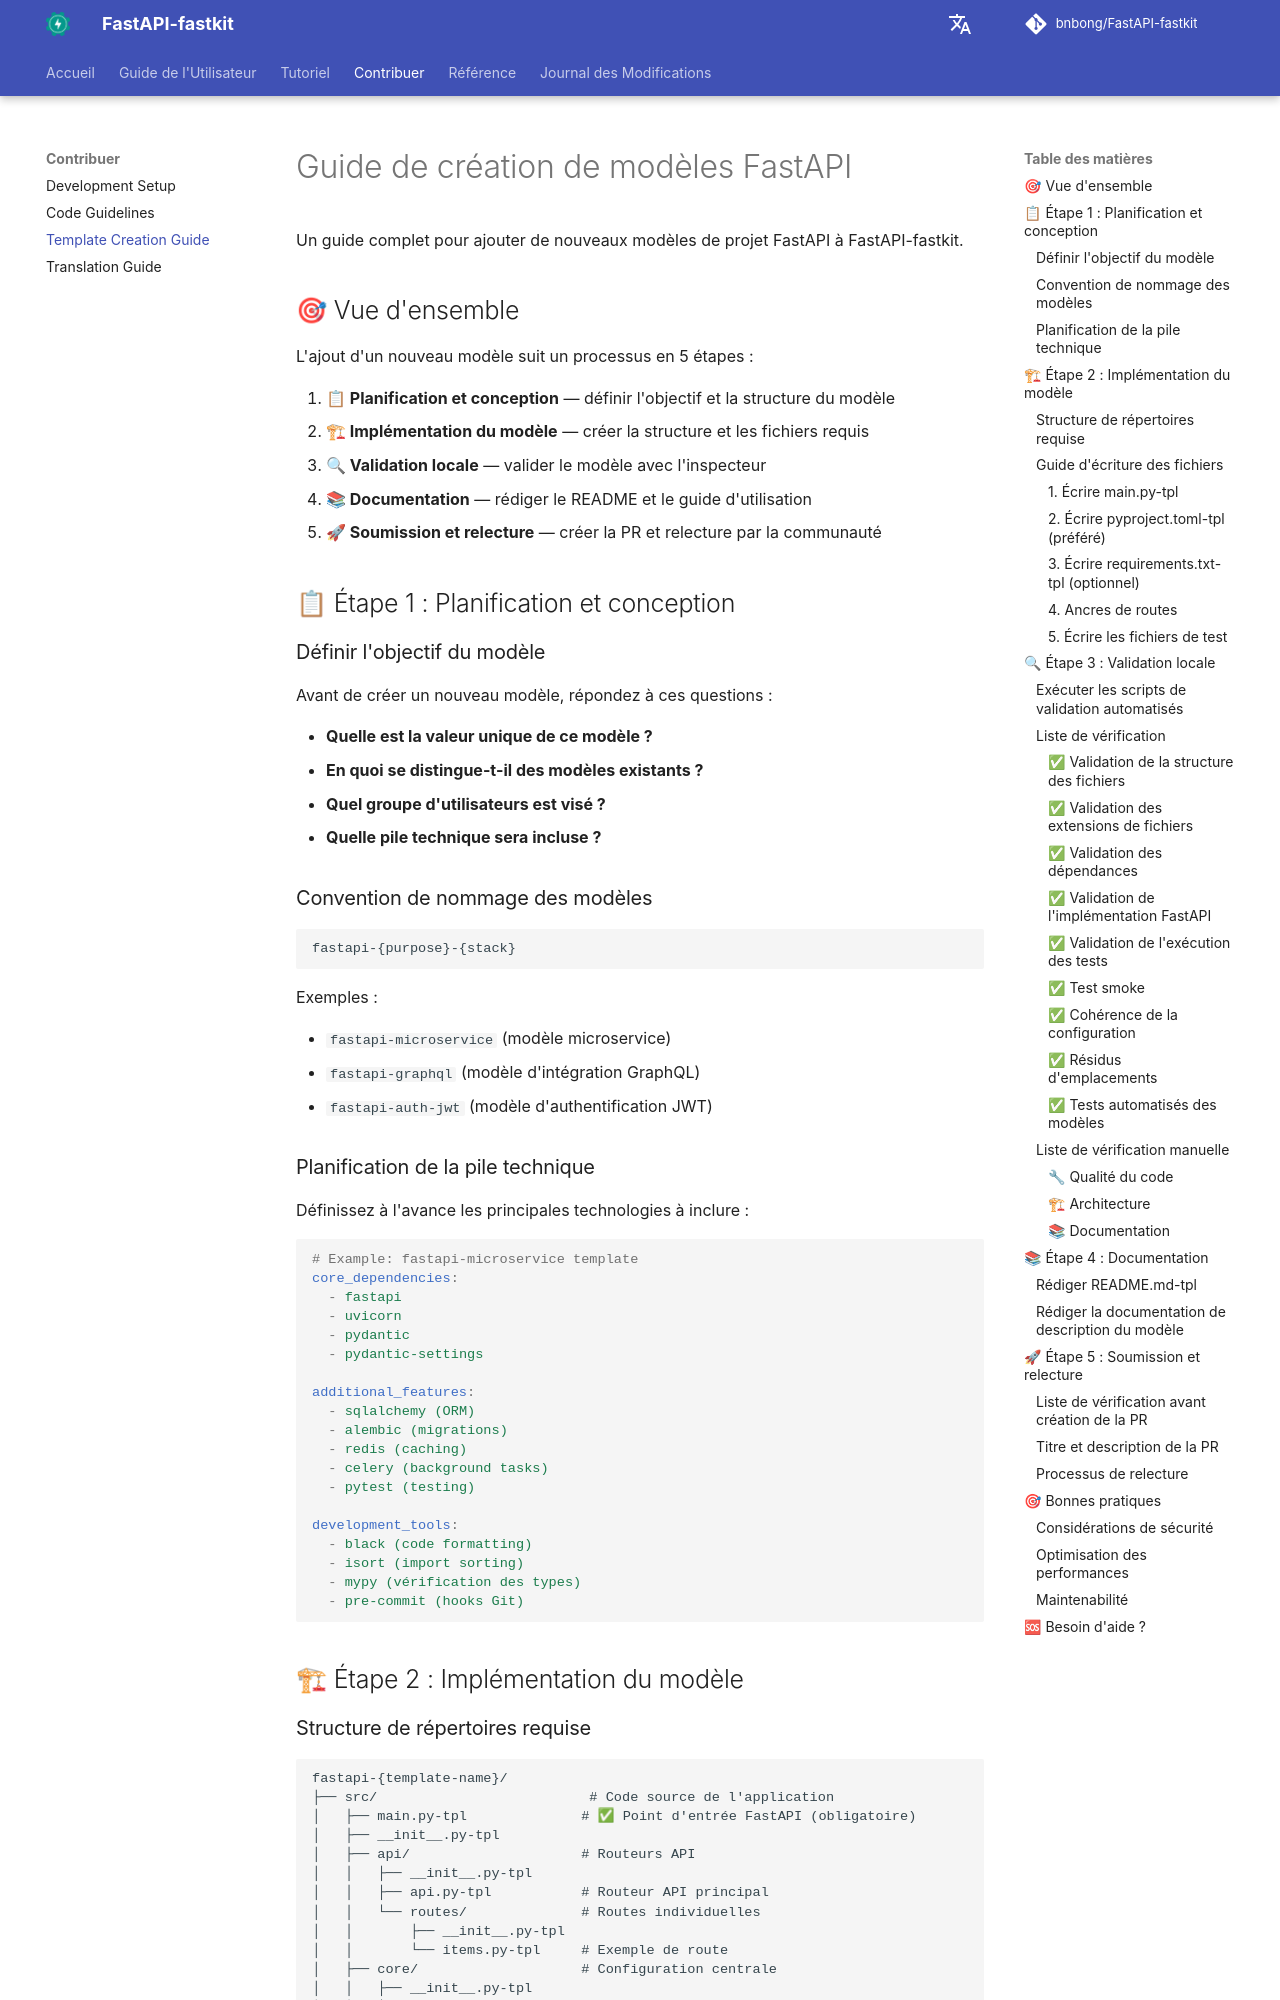

repository: bnbong/FastAPI-fastkit · page: fr/contributing/template-creation-guide/index.html · generator: mkdocs

# Guide de création de modèles FastAPI

Un guide complet pour ajouter de nouveaux modèles de projet FastAPI à FastAPI-fastkit.

## 🎯 Vue d'ensemble

L'ajout d'un nouveau modèle suit un processus en 5 étapes :

1. **📋 Planification et conception** — définir l'objectif et la structure du modèle
2. **🏗 Implémentation du modèle** — créer la structure et les fichiers requis
3. **🔍 Validation locale** — valider le modèle avec l'inspecteur
4. **📚 Documentation** — rédiger le README et le guide d'utilisation
5. **🚀 Soumission et relecture** — créer la PR et relecture par la communauté

## 📋 Étape 1 : Planification et conception

### Définir l'objectif du modèle

Avant de créer un nouveau modèle, répondez à ces questions :

- **Quelle est la valeur unique de ce modèle ?**
- **En quoi se distingue-t-il des modèles existants ?**
- **Quel groupe d'utilisateurs est visé ?**
- **Quelle pile technique sera incluse ?**

### Convention de nommage des modèles

```
fastapi-{purpose}-{stack}
```

Exemples :

- `fastapi-microservice` (modèle microservice)
- `fastapi-graphql` (modèle d'intégration GraphQL)
- `fastapi-auth-jwt` (modèle d'authentification JWT)

### Planification de la pile technique

Définissez à l'avance les principales technologies à inclure :

```yaml
# Example: fastapi-microservice template
core_dependencies:
  - fastapi
  - uvicorn
  - pydantic
  - pydantic-settings

additional_features:
  - sqlalchemy (ORM)
  - alembic (migrations)
  - redis (caching)
  - celery (background tasks)
  - pytest (testing)

development_tools:
  - black (code formatting)
  - isort (import sorting)
  - mypy (vérification des types)
  - pre-commit (hooks Git)
```

## 🏗 Étape 2 : Implémentation du modèle
